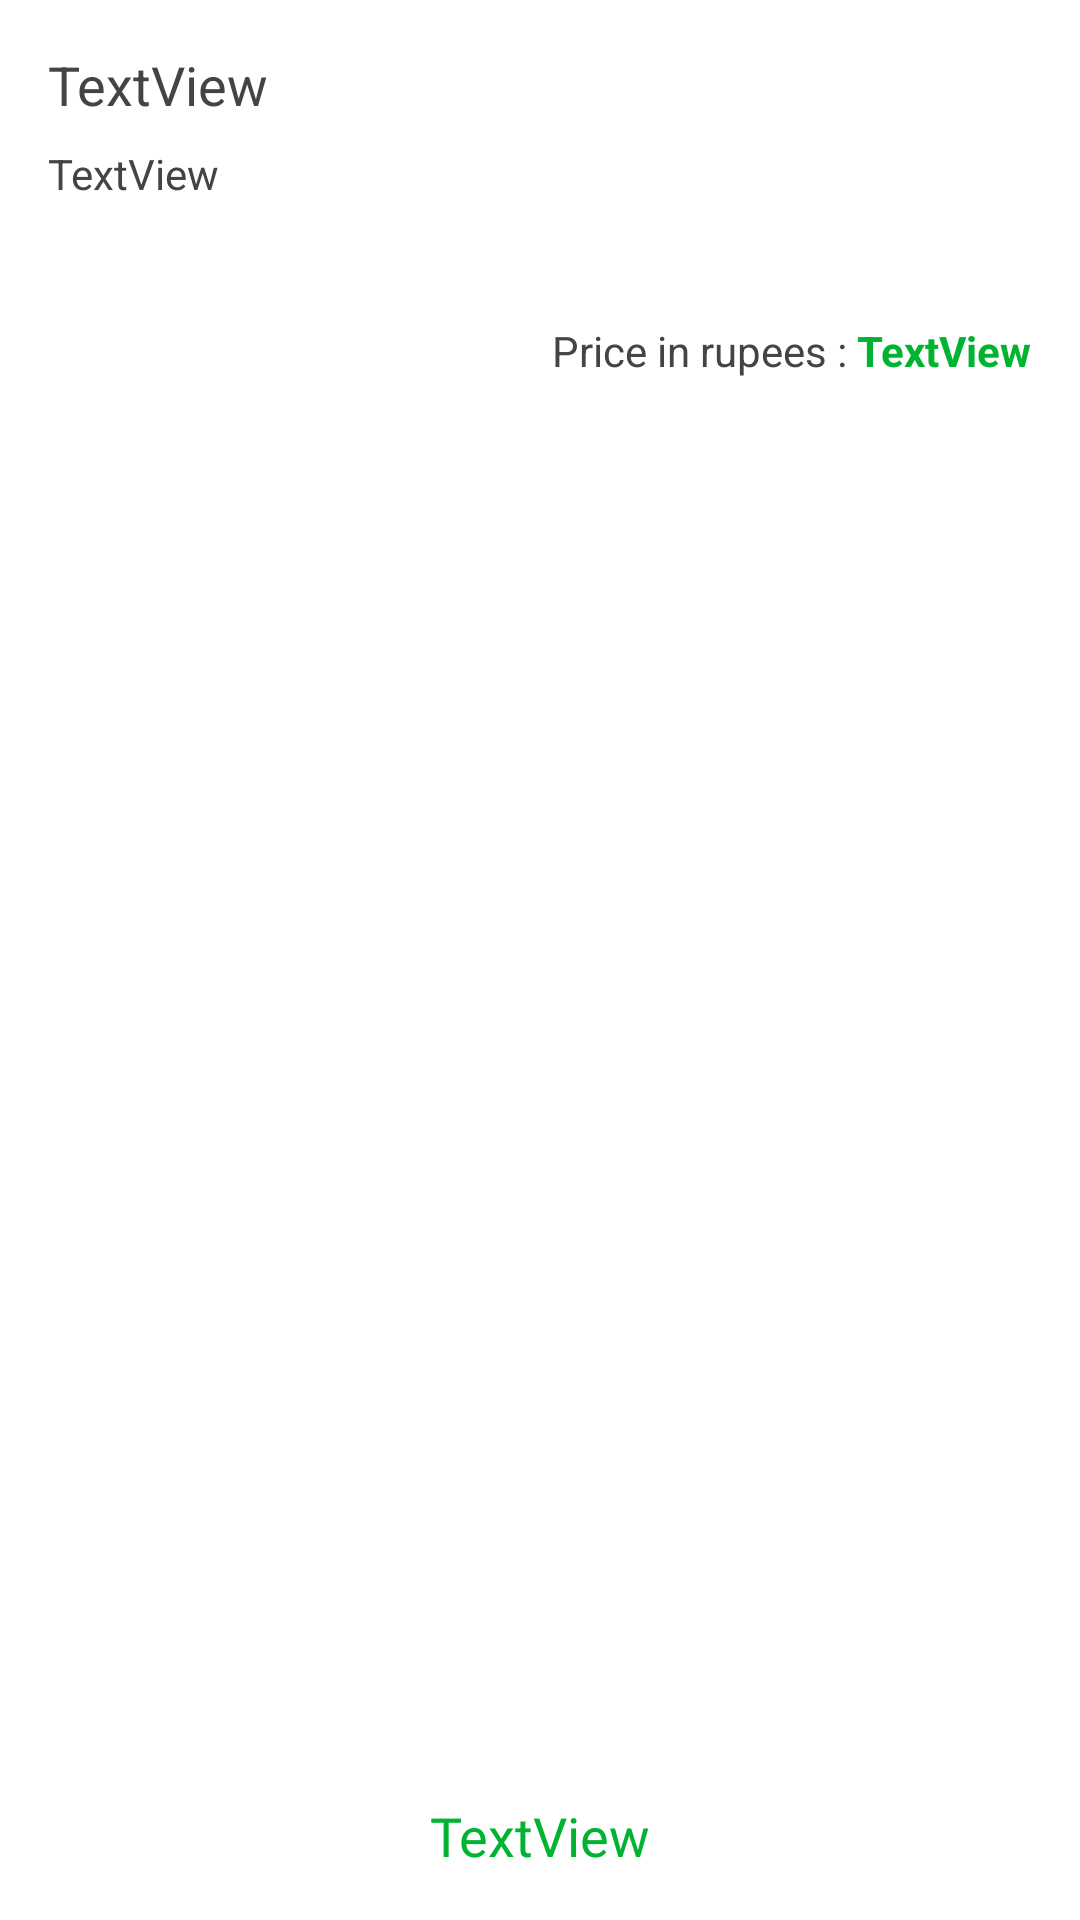

Android layout source for this screen:
<!-- AndroidManifest.xml: application theme AppTheme -->
<!-- res/layout/market_activity_layout.xml -->
<?xml version="1.0" encoding="utf-8"?>
<androidx.constraintlayout.widget.ConstraintLayout xmlns:android="http://schemas.android.com/apk/res/android"
    xmlns:app="http://schemas.android.com/apk/res-auto"
    xmlns:tools="http://schemas.android.com/tools"
    android:id="@+id/parent_layout"
    android:layout_width="match_parent"
    android:layout_height="wrap_content"
    android:layout_margin="4dp"
    android:background="@color/white">

    <TextView
        android:id="@+id/nameTxt"
        android:layout_width="wrap_content"
        android:layout_height="wrap_content"
        android:layout_marginStart="16dp"
        android:layout_marginTop="16dp"
        android:text="TextView"
        android:textColor="@color/coal"
        android:textSize="18sp"
        app:layout_constraintStart_toStartOf="parent"
        app:layout_constraintTop_toTopOf="parent" />

    <TextView
        android:id="@+id/dateTxt"
        android:layout_width="wrap_content"
        android:layout_height="wrap_content"
        android:layout_marginTop="8dp"
        android:text="TextView"
        android:textColor="@color/coal"
        app:layout_constraintStart_toStartOf="@+id/nameTxt"
        app:layout_constraintTop_toBottomOf="@+id/nameTxt" />

    <ImageView
        android:id="@+id/img"
        android:layout_width="0dp"
        android:layout_height="200dp"
        android:layout_marginStart="16dp"
        android:layout_marginTop="8dp"
        android:layout_marginEnd="16dp"
        android:layout_marginBottom="8dp"
        app:layout_constraintBottom_toTopOf="@+id/titleTxt"
        app:layout_constraintEnd_toEndOf="parent"
        app:layout_constraintHorizontal_bias="0.0"
        app:layout_constraintStart_toStartOf="parent"
        app:layout_constraintTop_toBottomOf="@+id/dateTxt" />

    <TextView
        android:id="@+id/priceTxt"
        android:layout_width="wrap_content"
        android:layout_height="wrap_content"
        android:layout_marginEnd="16dp"
        android:text="TextView"
        android:textColor="@color/colorPrimary"
        android:textStyle="bold"
        app:layout_constraintBottom_toTopOf="@+id/img"
        app:layout_constraintEnd_toEndOf="parent"
        app:layout_constraintTop_toTopOf="parent" />

    <TextView
        android:id="@+id/titleTxt"
        android:layout_width="wrap_content"
        android:layout_height="wrap_content"
        android:layout_marginBottom="16dp"
        android:fontFamily="@font/roboto_bold"
        android:text="TextView"
        android:textColor="@color/colorPrimary"
        android:textSize="18sp"
        app:layout_constraintBottom_toBottomOf="parent"
        app:layout_constraintEnd_toEndOf="parent"
        app:layout_constraintStart_toStartOf="parent" />

    <TextView
        android:id="@+id/textView24"
        android:layout_width="wrap_content"
        android:layout_height="wrap_content"
        android:text="Price in rupees : "
        android:textColor="@color/coal"
        app:layout_constraintBottom_toBottomOf="@+id/priceTxt"
        app:layout_constraintEnd_toStartOf="@+id/priceTxt"
        app:layout_constraintTop_toTopOf="@+id/priceTxt" />
</androidx.constraintlayout.widget.ConstraintLayout>
<!-- resources referenced by this layout -->
<resources>
  <color name="coal">#444444</color>
  <color name="colorPrimary">#00b431</color>
  <color name="white">#FFFFFF</color>
  <style name="AppTheme" parent="Theme.AppCompat.Light.NoActionBar">
          
          <item name="colorPrimary">@color/colorPrimary</item>
          <item name="colorPrimaryDark">@color/colorPrimaryDark</item>
          <item name="colorAccent">@color/colorAccent</item>
          <item name="windowActionBar">false</item>
          <item name="windowNoTitle">true</item>
          <item name="android:windowActivityTransitions">true</item>
      </style>
  <color name="colorPrimaryDark">#00711f</color>
  <color name="colorAccent">#D81B60</color>
</resources>
